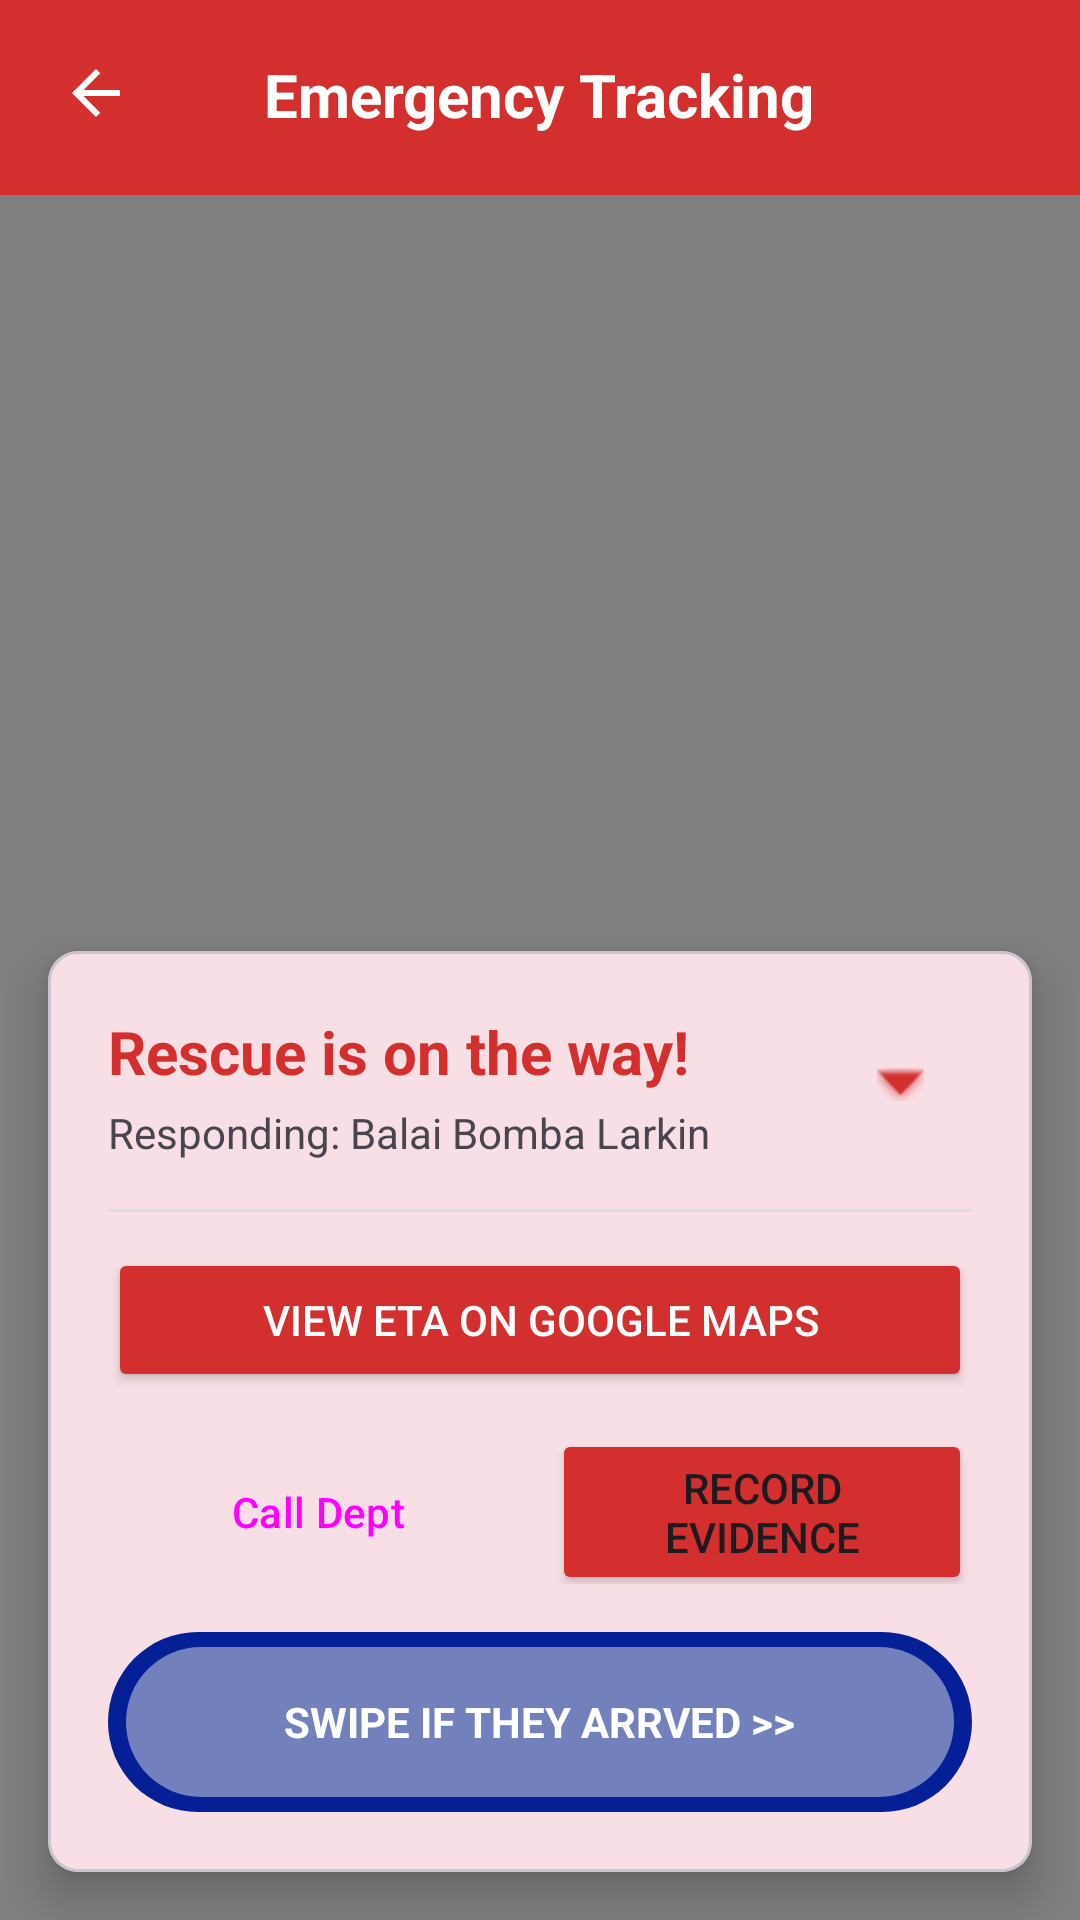

Android layout source for this screen:
<!-- AndroidManifest.xml: application theme Theme.JERAPP -->
<!-- res/layout/activity_tracking.xml -->
<RelativeLayout xmlns:android="http://schemas.android.com/apk/res/android"
    xmlns:app="http://schemas.android.com/apk/res-auto"
    android:layout_width="match_parent"
    android:layout_height="match_parent">

    <RelativeLayout
        android:id="@+id/header"
        android:layout_width="match_parent"
        android:layout_height="65dp"
        android:fitsSystemWindows="true"
        android:background="@color/primary">

        <ImageButton
            android:id="@+id/btnBack"
            android:layout_width="48dp"
            android:layout_height="48dp"
            android:layout_alignParentBottom="true"
            android:layout_marginBottom="10dp"
            android:layout_marginStart="8dp"
            android:background="?attr/selectableItemBackgroundBorderless"
            android:src="@drawable/ic_back"
            app:tint="@color/white" />

        <TextView
            android:layout_width="wrap_content"
            android:layout_height="wrap_content"
            android:layout_centerHorizontal="true"
            android:layout_alignParentBottom="true"
            android:layout_marginBottom="20dp"
            android:text="Emergency Tracking"
            android:textColor="@color/white"
            android:textSize="20sp"
            android:textStyle="bold" />
    </RelativeLayout>

    
    <androidx.fragment.app.FragmentContainerView
        android:id="@+id/map"
        android:name="com.google.android.gms.maps.SupportMapFragment"
        android:layout_width="match_parent"
        android:layout_height="match_parent"
        android:layout_below="@id/header"/>

    <com.google.android.material.card.MaterialCardView
        android:layout_width="match_parent"
        android:layout_height="wrap_content"
        android:layout_alignParentBottom="true"
        android:layout_margin="16dp"
        app:cardCornerRadius="10dp"
        app:cardElevation="8dp">

        <RelativeLayout
            android:layout_width="match_parent"
            android:layout_height="wrap_content"
            android:padding="20dp">

            <LinearLayout
                android:id="@+id/persistentHeader"
                android:layout_width="match_parent"
                android:layout_height="wrap_content"
                android:layout_alignParentStart="true"
                android:layout_toStartOf="@id/btnToggleExpand"
                android:orientation="vertical">

                <TextView
                    android:id="@+id/statusTitle"
                    android:layout_width="wrap_content"
                    android:layout_height="wrap_content"
                    android:text="Rescue is on the way!"
                    android:textColor="@color/primary"
                    android:textSize="20sp"
                    android:textStyle="bold" />

                <TextView
                    android:id="@+id/deptDetail"
                    android:layout_width="wrap_content"
                    android:layout_height="wrap_content"
                    android:layout_marginTop="4dp"
                    android:text="Responding: Balai Bomba Larkin" />
            </LinearLayout>

            <ImageButton
                android:id="@+id/btnToggleExpand"
                android:layout_width="48dp"
                android:layout_height="48dp"
                android:layout_alignParentTop="true"
                android:layout_alignParentEnd="true"
                android:background="?attr/selectableItemBackgroundBorderless"
                android:contentDescription="Toggle visibility"
                android:src="@android:drawable/arrow_down_float"
                app:tint="@color/primary" />

            <LinearLayout
                android:id="@+id/collapsibleContent"
                android:layout_width="match_parent"
                android:layout_height="wrap_content"
                android:layout_below="@id/persistentHeader"
                android:layout_marginTop="4dp"
                android:orientation="vertical">

                <View
                    android:layout_width="match_parent"
                    android:layout_height="1dp"
                    android:layout_marginVertical="12dp"
                    android:background="#DDDDDD" />

                <Button
                    android:id="@+id/btnViewGoogleMapsETA"
                    android:layout_width="match_parent"
                    android:layout_height="wrap_content"
                    android:layout_marginBottom="8dp"
                    android:backgroundTint="#D32F2F"
                    android:text="View ETA on Google Maps"
                    android:textColor="@color/white"
                    app:icon="@android:drawable/ic_dialog_map"
                    app:iconTint="@color/white" />

                <LinearLayout
                    android:layout_width="match_parent"
                    android:layout_height="wrap_content"
                    android:orientation="horizontal"
                    android:weightSum="2">

                    <Button
                        android:id="@+id/btnCall"
                        style="@style/Widget.Material3.Button.TonalButton"
                        android:layout_width="0dp"
                        android:layout_height="wrap_content"
                        android:layout_marginTop="8dp"
                        android:layout_marginEnd="8dp"
                        android:layout_weight="1"
                        android:text="Call Dept"
                        app:icon="@android:drawable/ic_menu_call" />

                    <Button
                        android:id="@+id/btnRecord"
                        android:layout_width="0dp"
                        android:layout_height="wrap_content"
                        android:layout_weight="1"
                        android:backgroundTint="#D32F2F"
                        android:text="Record Evidence"
                        app:icon="@android:drawable/presence_video_online" />

                </LinearLayout>

                <RelativeLayout
                    android:layout_width="match_parent"
                    android:layout_height="60dp"
                    android:layout_marginTop="16dp"
                    android:background="@drawable/swipe_bg">

                    <SeekBar
                        android:id="@+id/btnSwipe"
                        android:layout_width="match_parent"
                        android:layout_height="match_parent"
                        android:paddingStart="6dp"
                        android:paddingEnd="6dp"
                        android:progressDrawable="@drawable/progress_layer"
                        android:splitTrack="false"
                        android:thumb="@drawable/swipe_thumb"
                        android:thumbOffset="1dp" />

                    <TextView
                        android:layout_width="wrap_content"
                        android:layout_height="wrap_content"
                        android:layout_centerInParent="true"
                        android:text="SWIPE IF THEY ARRVED >>"
                        android:textColor="#FFFFFF"
                        android:textStyle="bold" />
                </RelativeLayout>
            </LinearLayout>
        </RelativeLayout>
    </com.google.android.material.card.MaterialCardView>
</RelativeLayout>
<!-- resources referenced by this layout -->
<resources>
  <color name="primary">#D32F2F</color>
  <color name="white">#FFFFFF</color>
  <!-- drawable ic_back (drawable) -->
  <vector
      xmlns:android="http://schemas.android.com/apk/res/android"
      android:autoMirrored="true"
      android:height="24dp"
      android:tint="#FFFFFF"
      android:viewportHeight="24"
      android:viewportWidth="24"
      android:width="24dp">
        
      <path
          android:fillColor="@android:color/white"
          android:pathData="M20,11H7.83l5.59,-5.59L12,4l-8,8 8,8 1.41,-1.41L7.83,13H20v-2z"/>
      
  </vector>
  <!-- drawable progress_layer (drawable) -->
  <layer-list xmlns:android="http://schemas.android.com/apk/res/android">
      <item android:id="@android:id/background"
          android:gravity="center_vertical"
          android:height="50dp"> <shape android:shape="rectangle">
          <solid android:color="#80E0E0E0"/>
          <corners android:radius="30dp"/>
      </shape>
      </item>
  
      <item android:id="@android:id/progress"
          android:gravity="center_vertical"
          android:height="50dp">
          <scale android:scaleWidth="100%" android:scaleGravity="left">
              <shape android:shape="rectangle">
                  <solid android:color="#CCFF9800"/>
                  <corners android:radius="30dp"/>
              </shape>
          </scale>
      </item>
  </layer-list>
  <!-- drawable swipe_bg (drawable) -->
  <shape xmlns:android="http://schemas.android.com/apk/res/android">
      <solid android:color="#052097"/>
      <corners android:radius="30dp"/>
  </shape>
  <style name="Theme.JERAPP" parent="Theme.Material3.DayNight.NoActionBar">
          
          <item name="colorPrimary">@color/primary</item>
          <item name="android:statusBarColor">@color/primary</item>
  
          
          <item name="android:windowLightStatusBar">false</item>
  
          
          <item name="android:navigationBarColor">@color/background</item>
          <item name="android:windowLightNavigationBar">true</item>
      </style>
  <color name="background">#FFFBFF</color>
</resources>
